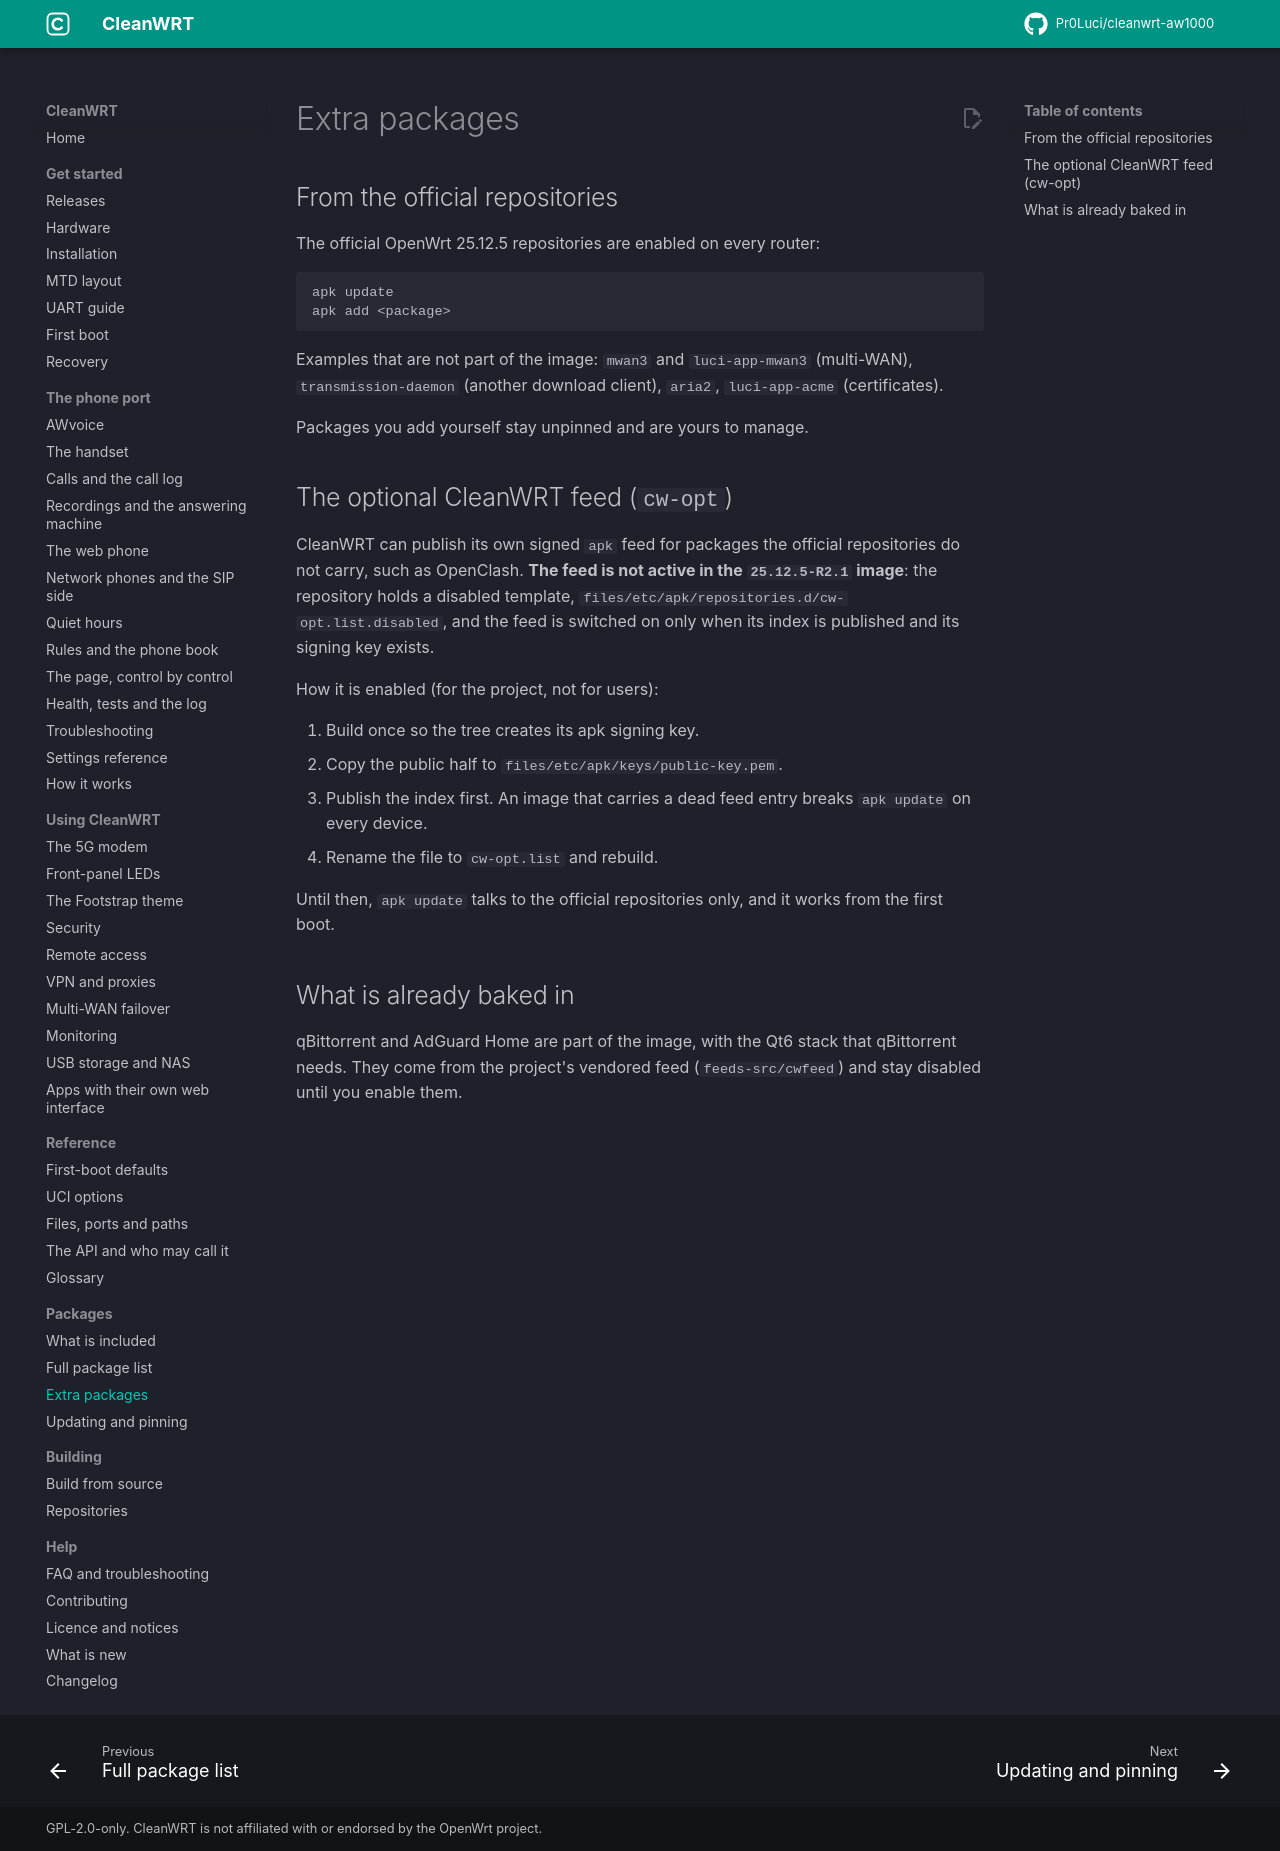

repository: Pr0Luci/cleanwrt-aw1000 · page: docs/extra-packages/index.html · generator: mkdocs

---
title: "Extra packages and the CleanWRT package feed"
description: "Install more packages on the Arcadyan AW1000 with apk from the official OpenWrt repositories, and how the optional CleanWRT feed works."
---

# Extra packages

## From the official repositories

The official OpenWrt 25.12.5 repositories are enabled on every router:

```sh
apk update
apk add <package>
```

Examples that are not part of the image: `mwan3` and `luci-app-mwan3` (multi-WAN),
`transmission-daemon` (another download client), `aria2`, `luci-app-acme` (certificates).

Packages you add yourself stay unpinned and are yours to manage.

## The optional CleanWRT feed (`cw-opt`)

CleanWRT can publish its own signed `apk` feed for packages the official repositories do not
carry, such as OpenClash. **The feed is not active in the `25.12.5-R2.1` image**: the repository
holds a disabled template, `files/etc/apk/repositories.d/cw-opt.list.disabled`, and the feed is
switched on only when its index is published and its signing key exists.

How it is enabled (for the project, not for users):

1. Build once so the tree creates its apk signing key.
2. Copy the public half to `files/etc/apk/keys/public-key.pem`.
3. Publish the index first. An image that carries a dead feed entry breaks `apk update` on every
   device.
4. Rename the file to `cw-opt.list` and rebuild.

Until then, `apk update` talks to the official repositories only, and it works from the first
boot.

## What is already baked in

qBittorrent and AdGuard Home are part of the image, with the Qt6 stack that qBittorrent needs.
They come from the project's vendored feed (`feeds-src/cwfeed`) and stay disabled until you
enable them.
